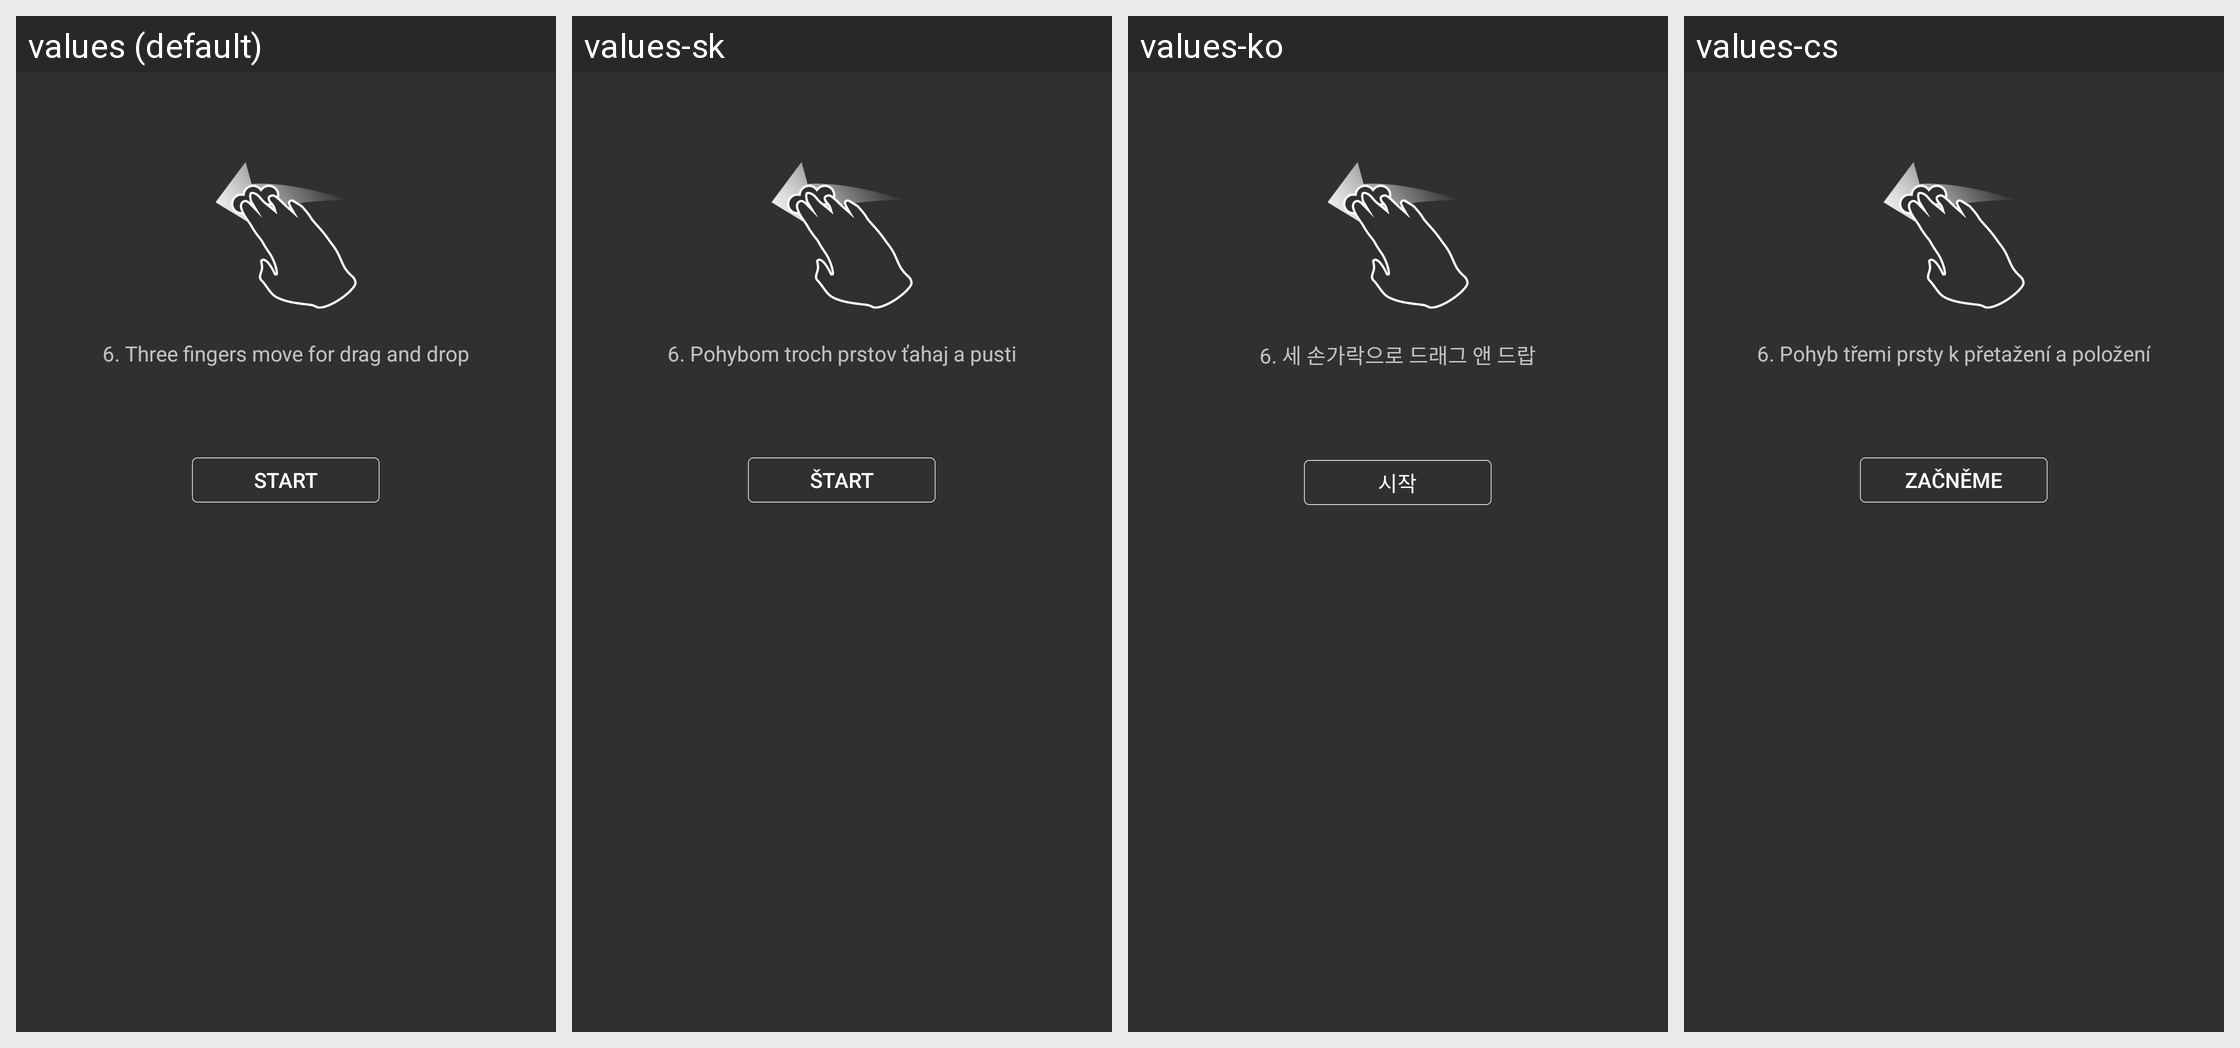

The same Android screen rendered under several of its app's locales, left to right. List the strings drawn on it with the default value and each locale's translation.
Android screen res/layout/gesture_explain4.xml rendered under 4 locales, left to right: values (default), values-sk, values-ko, values-cs. Device: Nexus 5 (rendered at 1080×1920; each locale shown at half size, 540×960, under a caption strip naming it); theme AppTheme.
Other locales in the repository, not shown: values-bs, values-de, values-el, values-es, values-fr, values-lt, values-nl, values-pl, values-pt, values-ro, values-ru, values-tr, values-zh-rCN.
Strings drawn on this screen, with the default value and each locale's value (text and hints the layout hard-codes, and strings that could not be matched under every locale, appear in the picture but are not listed):

touchpad_gesture_6
  values: 6. Three fingers move for drag and drop
  values-sk: 6. Pohybom troch prstov ťahaj a pusti
  values-ko: 6. 세 손가락으로 드래그 앤 드랍
  values-cs: 6. Pohyb třemi prsty k přetažení a položení

touchpad_start
  values: Start
  values-sk: Štart
  values-ko: 시작
  values-cs: Začněme
